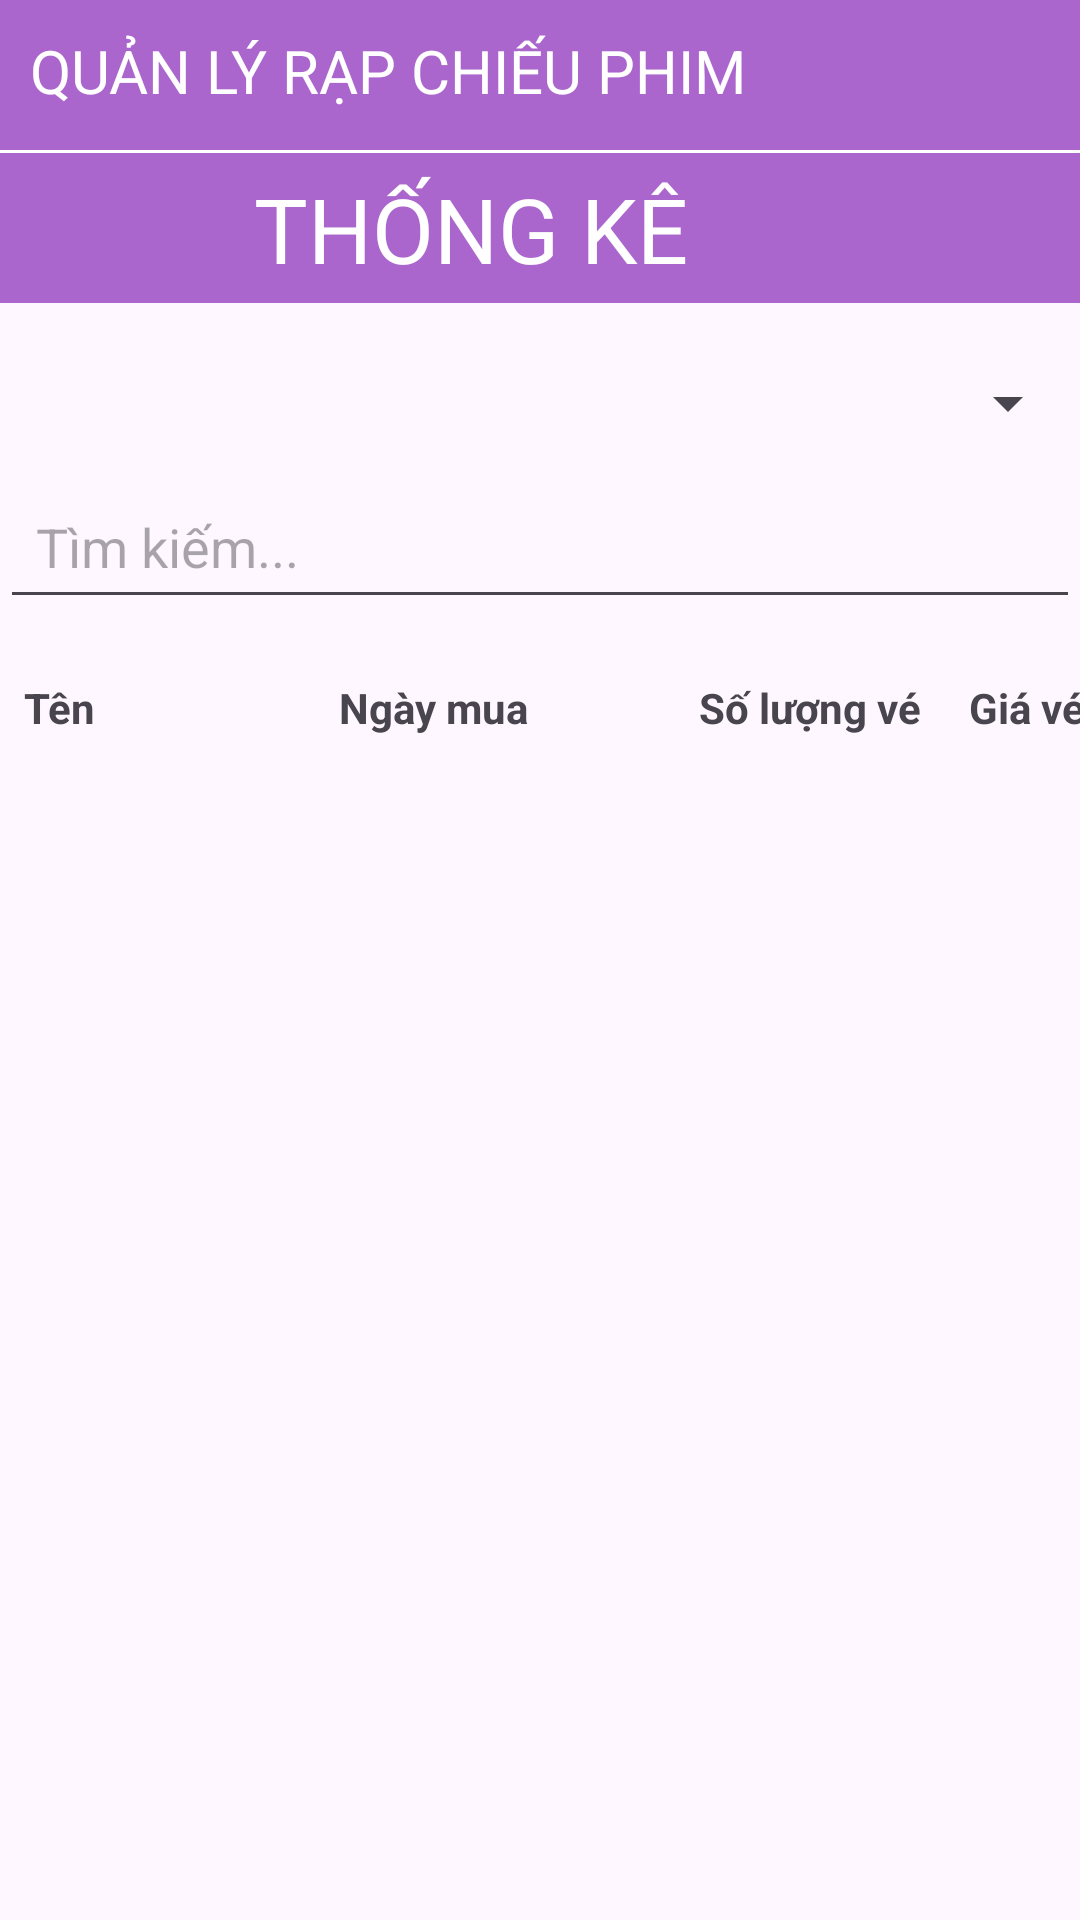

Layout XML and referenced resources for this Android screen:
<!-- AndroidManifest.xml: application theme Theme.MyApp -->
<!-- res/layout/activity_admin_static.xml -->
<?xml version="1.0" encoding="utf-8"?>
<androidx.drawerlayout.widget.DrawerLayout xmlns:android="http://schemas.android.com/apk/res/android"
    xmlns:app="http://schemas.android.com/apk/res-auto"
    xmlns:tools="http://schemas.android.com/tools"
    android:layout_width="match_parent"
    android:layout_height="match_parent"
    android:layout_marginBottom="30dp">

    
    <LinearLayout
        android:layout_width="match_parent"
        android:layout_height="match_parent"
        android:orientation="vertical">

        
        <TextView
            android:id="@+id/textView2"
            android:layout_width="match_parent"
            android:layout_height="50dp"
            android:background="@android:color/holo_purple"
            android:padding="10dp"
            android:text="QUẢN LÝ RẠP CHIẾU PHIM"
            android:textColor="@color/white"
            android:textSize="20dp" />

        <TextView
            android:id="@+id/textView6"
            android:layout_width="match_parent"
            android:layout_height="1dp"
            android:background="@color/white" />

        <LinearLayout
            android:layout_width="match_parent"
            android:layout_height="wrap_content"
            android:orientation="horizontal">

            <ImageView
                android:id="@+id/imBack"
                android:layout_width="294dp"
                android:layout_height="50dp"
                android:layout_weight="1"
                android:background="@android:color/holo_purple"
                app:srcCompat="@drawable/ic_arrowback_white_admin" />

            <TextView
                android:id="@+id/textView3"
                android:layout_width="347dp"
                android:layout_height="50dp"
                android:layout_marginBottom="10dp"
                android:background="@android:color/holo_purple"
                android:padding="5dp"
                android:text="THỐNG KÊ        "
                android:textAlignment="center"
                android:textColor="@color/white"
                android:textSize="30dp" />
        </LinearLayout>

        <Spinner
            android:id="@+id/spThongke"
            android:layout_width="match_parent"
            android:layout_height="47dp" />

        <EditText
            android:id="@+id/etSearch"
            android:layout_width="match_parent"
            android:layout_height="wrap_content"
            android:layout_marginBottom="12dp"
            android:drawableStart="@drawable/ic_search"
            android:hint="Tìm kiếm..."
            android:padding="12dp" />


        
        <ScrollView
            android:layout_width="match_parent"
            android:layout_height="wrap_content">



            <TableLayout
                android:id="@+id/tableThongKeUser"
                android:layout_width="match_parent"
                android:layout_height="wrap_content"
                android:stretchColumns="1">

                
                <TableRow>

                    <TextView
                        android:layout_width="105dp"
                        android:layout_height="wrap_content"
                        android:padding="8dp"
                        android:text="Tên"
                        android:textStyle="bold" />

                    <TextView
                        android:layout_width="120dp"
                        android:layout_height="wrap_content"
                        android:padding="8dp"
                        android:text="Ngày mua"
                        android:textStyle="bold" />

                    <TextView
                        android:layout_width="wrap_content"
                        android:layout_height="match_parent"
                        android:padding="8dp"
                        android:text="Số lượng vé"
                        android:textStyle="bold" />

                    <TextView
                        android:layout_width="115dp"
                        android:layout_height="wrap_content"
                        android:padding="8dp"
                        android:text="Giá vé"
                        android:textStyle="bold" />

                </TableRow>
            </TableLayout>
        </ScrollView>


        <LinearLayout
            android:id="@+id/layoutThongkeRap"
            android:layout_width="match_parent"
            android:layout_height="wrap_content"
            android:orientation="vertical"
            android:visibility="gone"
            android:padding="10dp"/>
    </LinearLayout>

</androidx.drawerlayout.widget.DrawerLayout>
<!-- resources referenced by this layout -->
<resources>
  <color name="white">#FFFFFFFF</color>
  <style name="Theme.MyApp" parent="Base.Theme.MyApp" />
  <style name="Base.Theme.MyApp" parent="Theme.Material3.DayNight.NoActionBar">
          
          
      </style>
</resources>
